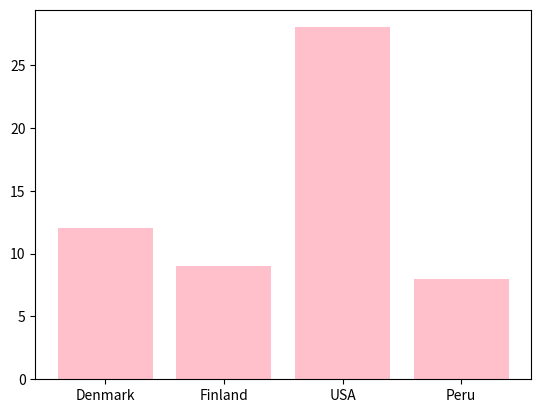

The script that saved this image:
# 29.	At one of the Olympic Games, the medal classification is as follows:
# {"country":"Denmark","gold":2,"silver":4,"bronze":6}
# {"country":"Finland","gold":5,"silver":0,"bronze":4}
# {"country":"USA","gold":12,"silver":5,"bronze":11}
# {"country":"Peru","gold":0,"silver":1,"bronze":7}
# Write a program that creates a bar chart showing the total number of medals won by each country. 
# Add a title for the chart and descriptions for the x and y axes. Tip: Use the map() function to create arrays of data for your chart.

import matplotlib.pyplot as plt

def main() -> None:
    countries = [
        {"country":"Denmark","gold":2,"silver":4,"bronze":6},
        {"country":"Finland","gold":5,"silver":0,"bronze":4},
        {"country":"USA","gold":12,"silver":5,"bronze":11},
        {"country":"Peru","gold":0,"silver":1,"bronze":7}
    ]

    x_values = [item["country"] for item in countries]
    y_values = [item["gold"] + item["silver"] + item["bronze"] for item in countries]

    plt.bar(x_values, y_values, color="pink")
    plt.title = "Olympics"
    plt.xlabels = "Countries"
    plt.ylabels = "Medals"

    plt.show()


if __name__ == '__main__':
    main()